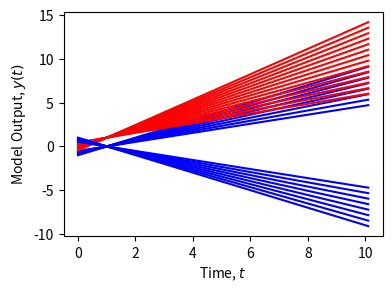
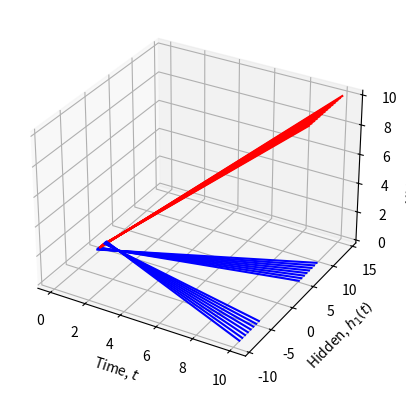
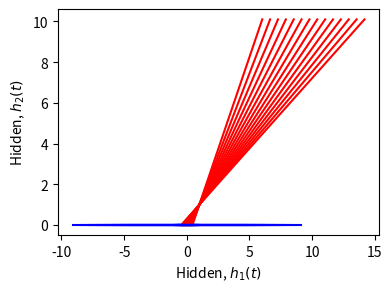
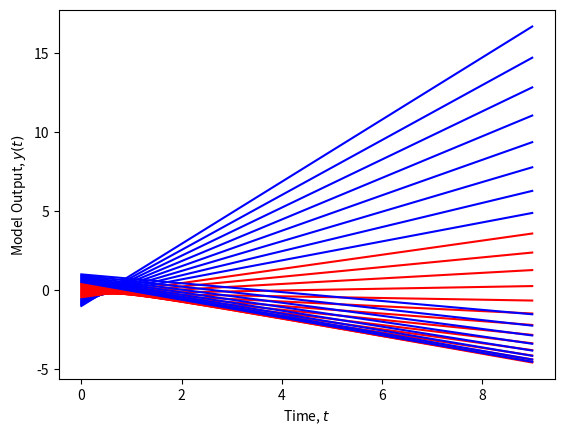

Here is the Python script that generated these plots, in order:
import numpy as np, matplotlib.pyplot as plt

x0 = np.linspace(-1., 1., 30)
xf = np.where(np.abs(x0) < .5, 1., 0.)
ts = np.linspace(0., 10.1, 10)
X = x0[None] * (1-ts[:,None]) + xf[None] * ts[:,None]

plt.figure(figsize = (4, 3), dpi = 300)
colors = np.where(xf, 'red', 'blue')
for x, c in zip(X.T, colors):
    plt.plot(ts, x, c=c)

plt.xlabel('Time, $t$')
plt.ylabel('Model Output, $y(t)$')
plt.tight_layout()
plt.savefig('occ.png')

H = np.stack([X, xf[None] * ts[:,None]], 0)

plt.figure()
plt.subplot(1,1,1,projection = '3d')
for h, c in zip(np.moveaxis(H,-1,0), colors):
    plt.plot(ts, h[0], h[1], c=c)

plt.xlabel('Time, $t$')
plt.ylabel('Hidden, $h_1(t)$')
plt.gca().set_zlabel('Hidden, $h_2(t)$')
plt.savefig('occ_3d.png')

plt.figure(figsize = (4,3), dpi = 300)
for h, c in zip(np.moveaxis(H,-1,0), colors):
    plt.plot(h[0], h[1], c=c)

plt.xlabel('Hidden, $h_1(t)$')
plt.ylabel('Hidden, $h_2(t)$')
plt.tight_layout()
plt.savefig('occ_3d.png')

xf = (x0**2 - .5**2)
X = x0[None] * (1-ts[:,None]) + xf[None] * ts[:,None]
plt.figure()
for x, c in zip(X.T, colors):
    plt.plot(x, c=c)


plt.xlabel('Time, $t$')
plt.ylabel('Model Output, $y(t)$')
plt.savefig('sdf.png')
plt.show()
